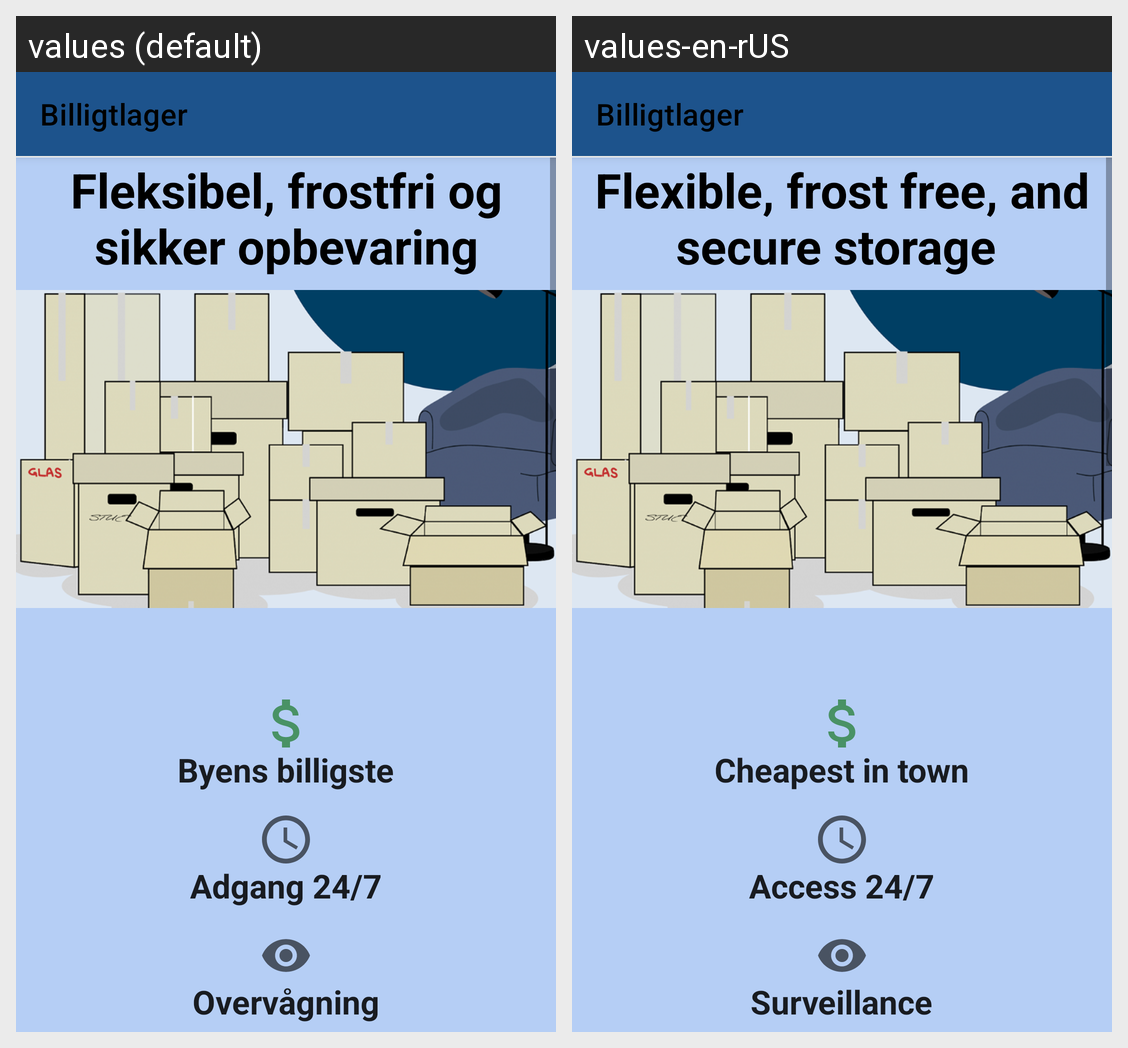

Locale-by-locale string values for the Android screen shown in this grid:
Android screen res/layout/front_page.xml rendered under 2 locales, left to right: values (default), values-en-rUS. Device: Nexus 5 (rendered at 1080×1920; each locale shown at half size, 540×960, under a caption strip naming it); theme Theme.Billigtlager.
Strings drawn on this screen, with the default value and each locale's value (text and hints the layout hard-codes, and strings that could not be matched under every locale, appear in the picture but are not listed):

app_name
  values: Billigtlager
  values-en-rUS: Billigtlager

IntroTekst
  values: Fleksibel, frostfri og sikker opbevaring
  values-en-rUS: Flexible, frost free, and secure storage 

ByensBilligste
  values: Byens billigste
  values-en-rUS: Cheapest in town

Adgang
  values: Adgang 24/7
  values-en-rUS: Access 24/7
